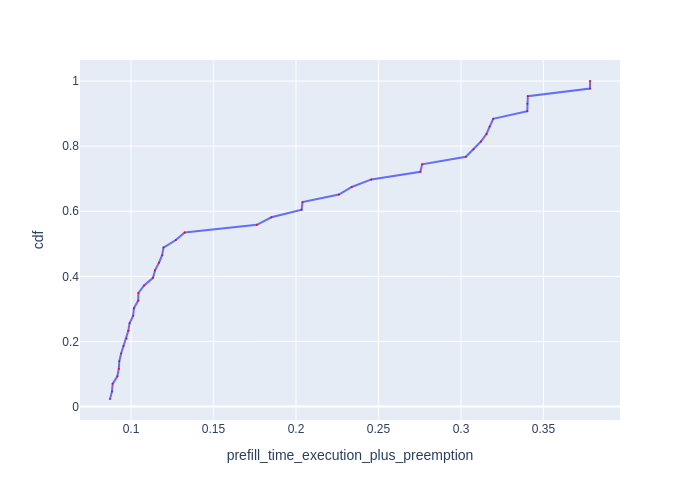

Source data for this figure (header and first rows):
Request Id, prefill_time_execution_plus_preemption, cdf
0_56, 0.08725, 0.02326
0_47, 0.08846, 0.04651
0_42, 0.08885, 0.06977
0_124, 0.0917, 0.09302
0_114, 0.0926, 0.1163
0_121, 0.09288, 0.1395
0_4, 0.09399, 0.1628
0_84, 0.09545, 0.186
0_78, 0.09726, 0.2093
0_64, 0.09834, 0.2326
0_116, 0.0991, 0.2558
0_97, 0.1013, 0.2791
0_87, 0.1018, 0.3023
0_83, 0.1043, 0.3256
0_20, 0.1045, 0.3488
0_82, 0.1079, 0.3721
0_127, 0.1133, 0.3953
0_92, 0.1145, 0.4186
0_37, 0.1169, 0.4419
0_59, 0.1189, 0.4651
0_122, 0.1197, 0.4884
0_30, 0.1271, 0.5116
0_41, 0.1325, 0.5349
0_112, 0.1763, 0.5581
0_61, 0.1851, 0.5814
0_113, 0.2034, 0.6047
0_28, 0.2039, 0.6279
0_24, 0.226, 0.6512
0_11, 0.2338, 0.6744
0_58, 0.2457, 0.6977
0_36, 0.2754, 0.7209
0_45, 0.2765, 0.7442
0_10, 0.303, 0.7674
0_93, 0.3076, 0.7907
0_18, 0.3121, 0.814
0_8, 0.3154, 0.8372
0_75, 0.3174, 0.8605
0_52, 0.3195, 0.8837
0_99, 0.3402, 0.907
0_100, 0.3402, 0.9302
0_81, 0.3405, 0.9535
0_0, 0.3782, 0.9767
0_2, 0.3782, 1.0
